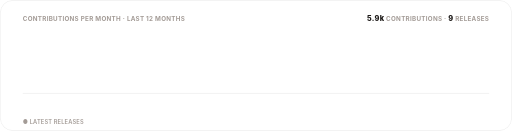
t = 0.00 s
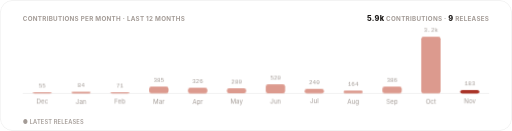
t = 1.30 s
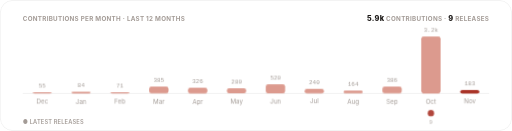
t = 1.48 s
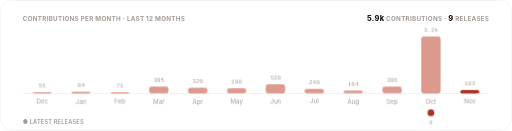
t = 1.65 s
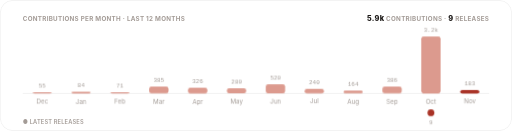
t = 1.83 s
t = 2.00 s: frame unchanged from t = 1.83 s, image omitted

The animated SVG that drew these frames (rendered in a browser with its animation timeline set to each time). Animation: 3 CSS @keyframes rules; one cycle of 2.00 s.

<svg xmlns="http://www.w3.org/2000/svg" width="900" height="230" viewBox="0 0 900 230" role="img" aria-label="Contributions per month and releases over the last twelve months">
  <title>Pulse</title>
  <style>
    text { font-family: -apple-system, BlinkMacSystemFont, 'Segoe UI', Inter, Roboto, Helvetica, Arial, sans-serif; }
    .mono { font-family: ui-monospace, SFMono-Regular, 'SF Mono', Menlo, Consolas, 'Liberation Mono', monospace; }
    .rise { opacity: 0; animation: rise .5s cubic-bezier(.2,.7,.2,1) forwards; }
    .bar { transform: scaleY(0); transform-box: fill-box; transform-origin: bottom; animation: grow .7s cubic-bezier(.2,.7,.2,1) forwards; }
    .pop { opacity: 0; animation: pop .4s cubic-bezier(.2,.7,.2,1) forwards; transform-box: fill-box; transform-origin: center; }
    @keyframes rise { from { opacity: 0; transform: translateY(6px); } to { opacity: 1; transform: translateY(0); } }
    @keyframes grow { to { transform: scaleY(1); } }
    @keyframes pop { from { opacity: 0; transform: scale(.3); } to { opacity: 1; transform: scale(1); } }
    @media (prefers-reduced-motion: reduce) { .rise, .bar, .pop { animation: none; opacity: 1; transform: none; } }
  </style>
  <defs><clipPath id="frame"><rect width="900" height="230" rx="22"/></clipPath></defs>
  <g clip-path="url(#frame)">
    <rect width="900" height="230" fill="#ffffff"/>
    <rect x="0.5" y="0.5" width="899" height="229" rx="22" fill="none" stroke="rgba(28,25,23,0.10)"/>
    <text x="40" y="36" font-size="11" font-weight="700" letter-spacing=".5" fill="#a39b96">CONTRIBUTIONS PER MONTH · LAST 12 MONTHS</text>
    <text x="860" y="36" text-anchor="end" font-size="11" font-weight="700" letter-spacing=".5" fill="#a39b96"><tspan font-size="13" font-weight="800" fill="#1c1917">5.9k</tspan> CONTRIBUTIONS · <tspan font-size="13" font-weight="800" fill="#1c1917">9</tspan> RELEASES</text>
    <line x1="40" y1="164" x2="860" y2="164" stroke="rgba(28,25,23,0.10)"/>
    
    <g class="rise" style="animation-delay:0.15s">
      <rect x="57.2" y="162" width="34" height="2" rx="4" fill="#dc9a8e" class="bar" style="animation-delay:0.20s"/>
      <text x="74.2" y="154" text-anchor="middle" font-size="10.5" class="mono" fill="#a39b96">55</text>
      <text x="74.2" y="182" text-anchor="middle" font-size="11" fill="#a39b96">Dec</text>
      
    </g>
    <g class="rise" style="animation-delay:0.20s">
      <rect x="125.5" y="161" width="34" height="3" rx="4" fill="#dc9a8e" class="bar" style="animation-delay:0.25s"/>
      <text x="142.5" y="153" text-anchor="middle" font-size="10.5" class="mono" fill="#a39b96">84</text>
      <text x="142.5" y="182" text-anchor="middle" font-size="11" fill="#a39b96">Jan</text>
      
    </g>
    <g class="rise" style="animation-delay:0.25s">
      <rect x="193.8" y="162" width="34" height="2" rx="4" fill="#dc9a8e" class="bar" style="animation-delay:0.30s"/>
      <text x="210.8" y="154" text-anchor="middle" font-size="10.5" class="mono" fill="#a39b96">71</text>
      <text x="210.8" y="182" text-anchor="middle" font-size="11" fill="#a39b96">Feb</text>
      
    </g>
    <g class="rise" style="animation-delay:0.30s">
      <rect x="262.2" y="152" width="34" height="12" rx="4" fill="#dc9a8e" class="bar" style="animation-delay:0.35s"/>
      <text x="279.2" y="144" text-anchor="middle" font-size="10.5" class="mono" fill="#a39b96">385</text>
      <text x="279.2" y="182" text-anchor="middle" font-size="11" fill="#a39b96">Mar</text>
      
    </g>
    <g class="rise" style="animation-delay:0.35s">
      <rect x="330.5" y="154" width="34" height="10" rx="4" fill="#dc9a8e" class="bar" style="animation-delay:0.40s"/>
      <text x="347.5" y="146" text-anchor="middle" font-size="10.5" class="mono" fill="#a39b96">326</text>
      <text x="347.5" y="182" text-anchor="middle" font-size="11" fill="#a39b96">Apr</text>
      
    </g>
    <g class="rise" style="animation-delay:0.40s">
      <rect x="398.8" y="155" width="34" height="9" rx="4" fill="#dc9a8e" class="bar" style="animation-delay:0.45s"/>
      <text x="415.8" y="147" text-anchor="middle" font-size="10.5" class="mono" fill="#a39b96">280</text>
      <text x="415.8" y="182" text-anchor="middle" font-size="11" fill="#a39b96">May</text>
      
    </g>
    <g class="rise" style="animation-delay:0.45s">
      <rect x="467.2" y="148" width="34" height="16" rx="4" fill="#dc9a8e" class="bar" style="animation-delay:0.50s"/>
      <text x="484.2" y="140" text-anchor="middle" font-size="10.5" class="mono" fill="#a39b96">520</text>
      <text x="484.2" y="182" text-anchor="middle" font-size="11" fill="#a39b96">Jun</text>
      
    </g>
    <g class="rise" style="animation-delay:0.50s">
      <rect x="535.5" y="156" width="34" height="8" rx="4" fill="#dc9a8e" class="bar" style="animation-delay:0.55s"/>
      <text x="552.5" y="148" text-anchor="middle" font-size="10.5" class="mono" fill="#a39b96">240</text>
      <text x="552.5" y="182" text-anchor="middle" font-size="11" fill="#a39b96">Jul</text>
      
    </g>
    <g class="rise" style="animation-delay:0.55s">
      <rect x="603.8" y="159" width="34" height="5" rx="4" fill="#dc9a8e" class="bar" style="animation-delay:0.60s"/>
      <text x="620.8" y="151" text-anchor="middle" font-size="10.5" class="mono" fill="#a39b96">164</text>
      <text x="620.8" y="182" text-anchor="middle" font-size="11" fill="#a39b96">Aug</text>
      
    </g>
    <g class="rise" style="animation-delay:0.60s">
      <rect x="672.2" y="152" width="34" height="12" rx="4" fill="#dc9a8e" class="bar" style="animation-delay:0.65s"/>
      <text x="689.2" y="144" text-anchor="middle" font-size="10.5" class="mono" fill="#a39b96">386</text>
      <text x="689.2" y="182" text-anchor="middle" font-size="11" fill="#a39b96">Sep</text>
      
    </g>
    <g class="rise" style="animation-delay:0.65s">
      <rect x="740.5" y="64" width="34" height="100" rx="4" fill="#dc9a8e" class="bar" style="animation-delay:0.70s"/>
      <text x="757.5" y="56" text-anchor="middle" font-size="10.5" class="mono" fill="#a39b96">3.2k</text>
      <text x="757.5" y="182" text-anchor="middle" font-size="11" fill="#a39b96">Oct</text>
      <g class="pop" style="animation-delay:1.30s"><circle cx="757.5" cy="198" r="6" fill="#a93226"/><text x="757.5" y="218" text-anchor="middle" font-size="10" class="mono" fill="#a39b96">9</text></g>
    </g>
    <g class="rise" style="animation-delay:0.70s">
      <rect x="808.8" y="158" width="34" height="6" rx="4" fill="#a93226" class="bar" style="animation-delay:0.75s"/>
      <text x="825.8" y="150" text-anchor="middle" font-size="10.5" class="mono" fill="#a39b96">183</text>
      <text x="825.8" y="182" text-anchor="middle" font-size="11" fill="#a39b96">Nov</text>
      
    </g>
    <text x="40" y="218" font-size="10" font-weight="600" letter-spacing=".3" fill="#a39b96">● LATEST RELEASES</text>
  </g>
</svg>
